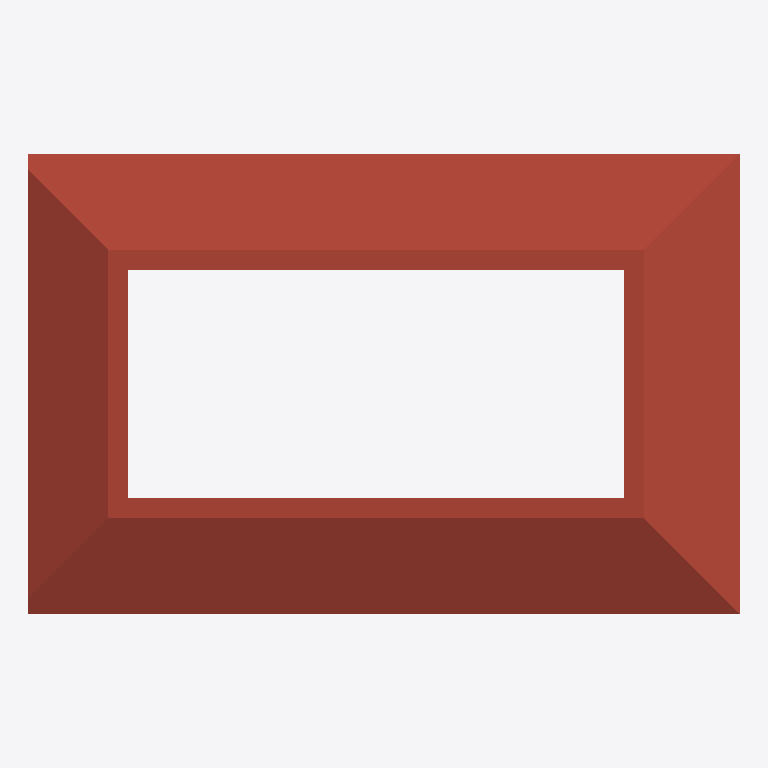
Plan cut of the same IFC building model at storey 'L3' (level 6.60 m, cut at 8.00 m), seen from above with north up, elements coloured by IFC class: 1 roof (red-brown). Cut surfaces are drawn darker.
Extent 13.3 m × 8.6 m × 10.2 m (x, y, z). Storeys (3): L1 at 0.00 m; L2 at 3.60 m; L3 at 6.60 m. Elements (11): 8 IfcWall, 2 IfcSlab, 1 IfcRoof.

HEADER;
FILE_DESCRIPTION(('ViewDefinition [CoordinationView]','RevitIdentifiers [ContentGUID: ef3acf13-96e5-40cd-928c-e682a59cc535, VersionGUID: d82ced75-b1c6-407d-ba9a-2df4c28ff05c, NumberOfSaves: 0]','CoordinateReference [CoordinateBase: Shared Coordinates, ProjectSite: Default Site]'),'2;1');
FILE_NAME('2storeysmallhouse.ifc','2026-03-03T14:57:22+01:00',(''),(''),'ODA SDAI 24.12','Autodesk Revit 25.4.10.45 (ENU) - IFC 25.4.10.45','');
FILE_SCHEMA(('IFC4X3'));
ENDSEC;
DATA;
#29=IFCPROJECT('3lEiyJbkL0pPACve9QOph5',#18,'Project Number',$,$,'Project Name','Project Status',(#22,#27),#1013);
#48=IFCSITE('3lEiyJbkL0pPACve9QOph7',#18,'Default',$,$,#47,$,$,.ELEMENT.,(42,21,31,401672),(-71,-3,-24,-345703),0.0,$,$);
#34=IFCBUILDING('3lEiyJbkL0pPACve9QOph4',#18,'Building Name',$,$,#32,$,'Building Name',.ELEMENT.,$,$,#33);
#37=IFCBUILDINGSTOREY('2JF4e6axWHqu3u0C1FZlmi',#18,'L1',$,'Level:8mm Head',#36,$,'L1',.ELEMENT.,0.0);
#41=IFCBUILDINGSTOREY('1ZGO8hrFCHqw0v0026FpFv',#18,'L2',$,'Level:8mm Head',#40,$,'L2',.ELEMENT.,3.6);
#45=IFCBUILDINGSTOREY('3OBErriSP0VRgQBVJ2bgFf',#18,'L3',$,'Level:8mm Head',#44,$,'L3',.ELEMENT.,6.6000000000000005);
#751=IFCROOF('3OBErriSP0VRgQBVJ2bgVK',#18,'Basic Roof:Generic - 225mm:1660808',$,'Basic Roof:Generic - 225mm',#661,$,'1660808',.NOTDEFINED.);
ENDSEC;
